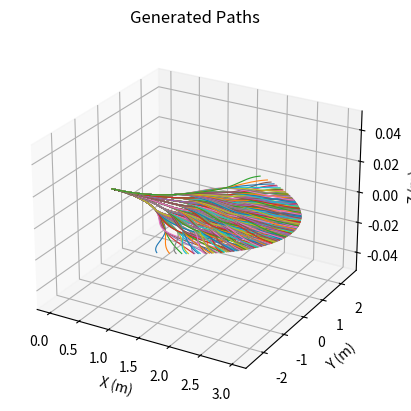

Write Python code to recreate this figure. (Note: this script raises an exception after producing the figure.)
#!/usr/bin/env python3
# -*- coding: utf-8 -*-
"""
Python version of path_generator.m
A) Generate motion-primitive paths with layered yaw splines; export to PLY
B) Build sector-shaped voxel points; compute voxel->path_id correspondences
"""
# reference :https://github.com/HongbiaoZ/autonomous_exploration_development_environment
import numpy as np
from scipy.interpolate import UnivariateSpline
from scipy.spatial import cKDTree
# import math
import matplotlib.pyplot as plt
# ------------- 工具函数：写 ASCII PLY ------------------
def write_ply_points_with_fields(filename, pts, field_names):
    """
    pts: shape (N, K) float/int
    field_names: list[str], length K, e.g. ["x","y","z","path_id","group_id"]
    """
    N, K = pts.shape
    with open(filename, "w") as f:
        f.write("ply\n")
        f.write("format ascii 1.0\n")
        f.write(f"element vertex {N}\n")
        for name in field_names:
            # 这里简单判断：整数写 int，浮点写 float
            # 你也可以更严格根据数据类型分别写
            if name.endswith("_id") or name.endswith("id"):
                f.write(f"property int {name}\n")
            elif name in ("group_id", "path_id"):
                f.write(f"property int {name}\n")
            else:
                f.write(f"property float {name}\n")
        f.write("end_header\n")
        np.savetxt(f, pts, fmt=" ".join(["%f"]*(K-1)+["%d"])) if \
            (pts[:, -1].dtype.kind in "iu") else np.savetxt(f, pts, fmt=" ".join(["%f"]*K))

# ------------- A. 生成轨迹库 ---------------------------
def generate_paths(
    dis=1.0,
    angle_deg=27.0,
    delta_angle_deg=None,  # 默认 angle/3
    scale=0.65,
    dr=0.01,
    plot=False,
):
    """
    生成分层偏航样条的轨迹库：
    - 第1层 shift1 in [-angle, +angle]，步进 deltaAngle
    - 第2层 shift2 in shift1 ± angle*scale，步进 deltaAngle*scale
    - 第3层 shift3 in shift2 ± angle*scale^2，步进 deltaAngle*scale^2
    每条轨迹的角度作为弧长 r 的函数，用样条拟合：
      theta(r) = spline(r_nodes, shift_nodes)
      x(r) = r * cos(theta), y(r) = r * sin(theta)
    返回：
      start_paths: (Ns, 4) => [x,y,z,group_id]
      all_paths  : (Np, 5) => [x,y,z,path_id,group_id]
      path_list  : (M, 5) => [end_x,end_y,end_z,path_id,group_id]
    """

    if delta_angle_deg is None:
        delta_angle_deg = angle_deg / 3.0

    # 容器
    start_paths = []  # 所有起始段点 [x,y,z,group_id]
    all_paths = []    # 所有路径点 [x,y,z,path_id,group_id]
    path_list = []    # 每条路径末端 [end_x,end_y,0,path_id,group_id]

    path_id = 0
    group_id = 0

    # 可选可视化
    if plot:

        fig = plt.figure()
        ax = fig.add_subplot(111, projection='3d')
        ax.set_aspect('auto')
        ax.set_xlabel('X (m)')
        ax.set_ylabel('Y (m)')
        ax.set_zlabel('Z (m)')
        ax.set_title('Generated Paths')

    # 第1层：起始段
    shift1_vals = np.arange(-angle_deg, angle_deg + 1e-9, delta_angle_deg)
    for shift1 in shift1_vals:
        # 起步样条：两个节点 (0, 0), (dis, shift1)
        r_start = np.arange(0.0, dis + 1e-9, dr)
        # 两点的样条在 scipy 中可用一次/线性插值代替；这里用简单线性插值足够
        shift_start = np.interp(r_start, [0.0, dis], [0.0, shift1])

        # 起始段 (极坐标 -> 笛卡尔)
        theta_start = np.deg2rad(shift_start)
        x_start = r_start * np.cos(theta_start)
        y_start = r_start * np.sin(theta_start)
        z_start = np.zeros_like(x_start)

        # 记录起始段
        gcol = np.full_like(x_start, group_id, dtype=np.int32)
        start_paths.append(np.stack([x_start, y_start, z_start, gcol], axis=1))

        # 第2层/第3层：继续叠加样条控制点
        shift2_vals = np.arange(shift1 - angle_deg*scale, shift1 + angle_deg*scale + 1e-9, delta_angle_deg*scale)
        for shift2 in shift2_vals:
            shift3_vals = np.arange(shift2 - angle_deg*(scale**2), shift2 + angle_deg*(scale**2) + 1e-9, delta_angle_deg*(scale**2))
            for shift3 in shift3_vals:
                # 节点构造：把起始段的采样 (r_start, shift_start) 当做“密集节点”，再追加 3 个新节点
                r_nodes = np.concatenate([r_start, [2*dis, 3*dis - 1e-3, 3*dis]])
                s_nodes = np.concatenate([shift_start, [shift2, shift3, shift3]])

                # 用三次样条“严格通过”节点（s=0）
                spline = UnivariateSpline(r_nodes, s_nodes, s=0, k=3)

                r_full = np.arange(0.0, r_nodes[-1] + 1e-9, dr)
                s_full = spline(r_full)  # (deg)

                theta = np.deg2rad(s_full)
                x = r_full * np.cos(theta)
                y = r_full * np.sin(theta)
                z = np.zeros_like(x)

                pid_col = np.full_like(x, path_id, dtype=np.int32)
                gid_col = np.full_like(x, group_id, dtype=np.int32)
                pts = np.stack([x, y, z, pid_col, gid_col], axis=1)
                all_paths.append(pts)

                # 末端记录
                path_list.append(np.array([x[-1], y[-1], 0.0, path_id, group_id], dtype=np.float32))
                if plot:
  
                    ax.plot3D(x, y, z, linewidth=0.8)

                path_id += 1

        group_id += 1

    if plot:

        ax.view_init(elev=25, azim=-60)
        plt.show()

    # 拼接
    start_paths = np.concatenate(start_paths, axis=0) if len(start_paths) else np.zeros((0,4))
    all_paths   = np.concatenate(all_paths, axis=0)   if len(all_paths)   else np.zeros((0,5))
    path_list   = np.stack(path_list, axis=0)         if len(path_list)   else np.zeros((0,5))

    # 类型修正（整数列）
    if all_paths.shape[1] == 5:
        all_paths[:, 3] = np.round(all_paths[:, 3]).astype(np.int32)
        all_paths[:, 4] = np.round(all_paths[:, 4]).astype(np.int32)
    if path_list.shape[1] == 5:
        path_list[:, 3] = np.round(path_list[:, 3]).astype(np.int32)
        path_list[:, 4] = np.round(path_list[:, 4]).astype(np.int32)
    if start_paths.shape[1] == 4:
        start_paths[:, 3] = np.round(start_paths[:, 3]).astype(np.int32)

    return start_paths, all_paths, path_list

# ------------- B. 扇形体素与对应关系 -------------------
def build_sector_voxels(offsetX=3.2, offsetY=4.5, voxelSize=0.02, searchRadius=0.45,
                        voxelNumX=161, voxelNumY=451):
    """
    构造与 MATLAB 脚本等价的“扇形/楔形”采样点：
      for indX=0..voxelNumX-1:
        x = offsetX - voxelSize*indX
        scaleY = x/offsetX + (searchRadius/offsetY) * (offsetX - x)/offsetX
        for indY=0..voxelNumY-1:
          y = scaleY * (offsetY - voxelSize*indY)
    返回 voxel_points: (N, 2)
    """
    pts = np.zeros((voxelNumX*voxelNumY, 2), dtype=np.float32)
    idx = 0
    for indX in range(voxelNumX):
        x = offsetX - voxelSize * indX
        scaleY = x/offsetX + (searchRadius/offsetY) * (offsetX - x)/offsetX
        for indY in range(voxelNumY):
            y = scaleY * (offsetY - voxelSize * indY)
            pts[idx, 0] = x
            pts[idx, 1] = y
            idx += 1
    return pts

def write_correspondences_txt(filename, voxel_points, path_all_xy, path_ids, searchRadius):
    """
    对每个 voxel 点，找 searchRadius 内的 path 采样点（用 KDTree），
    将 path_id 去重排序后写为：
      voxel_idx path_id_1 path_id_2 ... -1
    """
    tree = cKDTree(path_all_xy)  # (N_path_pts, 2)
    # 批量查询（返回 list of lists）
    idx_lists = tree.query_ball_point(voxel_points, r=searchRadius)

    with open(filename, "w") as f:
        for i, indices in enumerate(idx_lists):
            f.write(f"{i} ")
            if len(indices) > 0:
                pids = np.unique(path_ids[indices])  # 去重+排序
                for pid in pids:
                    f.write(f"{int(pid)} ")
            f.write("-1\n")

# ------------- main -------------------
if __name__ == "__main__":
    # A) 生成轨迹
    print("\nGenerating paths ...")
    start_paths, all_paths, path_list = generate_paths(
        dis=1.0, angle_deg=27.0, delta_angle_deg=None, scale=0.65, dr=0.01, plot=True   
    )
    print(f"start_paths: {start_paths.shape}, all_paths: {all_paths.shape}, path_list: {path_list.shape}")

    # 写 PLY（与 MATLAB 字段一致）
    write_ply_points_with_fields("startPaths.ply", start_paths, ["x","y","z","group_id"])
    write_ply_points_with_fields("paths.ply",      all_paths,   ["x","y","z","path_id","group_id"])
    write_ply_points_with_fields("pathList.ply",   path_list,   ["end_x","end_y","end_z","path_id","group_id"])
    print("PLY files written: startPaths.ply, paths.ply, pathList.ply")

    # B) 体素 + 对应关系
    print("\nPreparing sector voxels ...")
    voxel_points = build_sector_voxels(
        offsetX=3.2, offsetY=4.5, voxelSize=0.02, searchRadius=0.45, voxelNumX=161, voxelNumY=451
    )
    print(f"voxel_points: {voxel_points.shape} points")

    print("\nCollision / neighbor search ...")
    path_xy = all_paths[:, :2]
    path_ids = all_paths[:, 3].astype(np.int32)
    write_correspondences_txt("correspondences.txt", voxel_points, path_xy, path_ids, searchRadius=0.45)
    print("Correspondences written: correspondences.txt")

    print("\nDone.")
